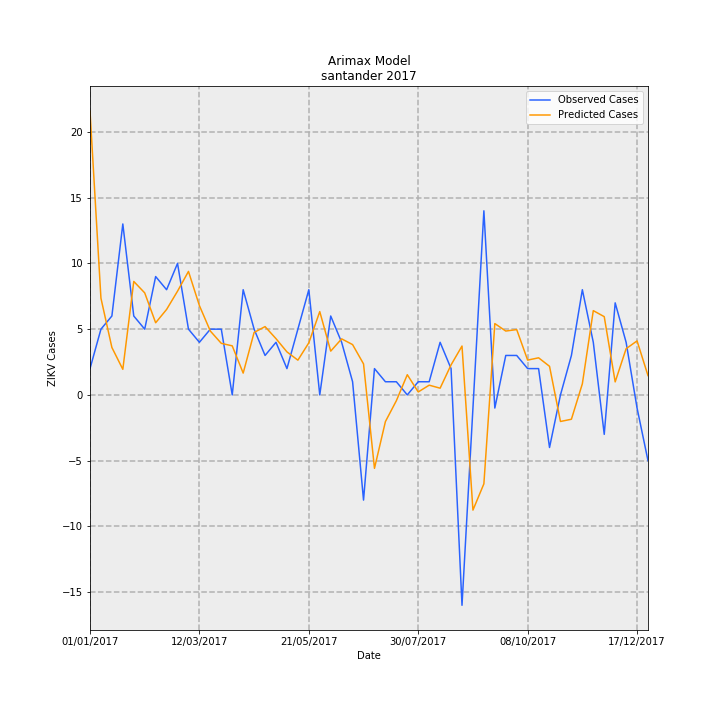

Data behind this chart, as committed beside it:
Date, predictions_incidence, observed_incidence, Predicted Cases, Observed Cases, error
01/01/2017, 1.047, 0.09704, 21.58, 2.0, -19.58
08/01/2017, 0.3569, 0.2426, 7.355, 5.0, -2.355
15/01/2017, 0.175, 0.2911, 3.608, 6.0, 2.392
22/01/2017, 0.09443, 0.6307, 1.946, 13.0, 11.05
29/01/2017, 0.4186, 0.2911, 8.629, 6.0, -2.629
05/02/2017, 0.3765, 0.2426, 7.76, 5.0, -2.76
12/02/2017, 0.2662, 0.4367, 5.487, 9.0, 3.513
19/02/2017, 0.3153, 0.3881, 6.498, 8.0, 1.502
26/02/2017, 0.3827, 0.4852, 7.888, 10.0, 2.112
05/03/2017, 0.4556, 0.2426, 9.391, 5.0, -4.391
12/03/2017, 0.3294, 0.1941, 6.788, 4.0, -2.788
19/03/2017, 0.2355, 0.2426, 4.855, 5.0, 0.1452
26/03/2017, 0.1902, 0.2426, 3.92, 5.0, 1.08
02/04/2017, 0.1811, 0.0, 3.732, 0.0, -3.732
09/04/2017, 0.08043, 0.3881, 1.658, 8.0, 6.342
16/04/2017, 0.2305, 0.2426, 4.75, 5.0, 0.25
23/04/2017, 0.252, 0.1456, 5.194, 3.0, -2.194
30/04/2017, 0.2075, 0.1941, 4.277, 4.0, -0.2766
07/05/2017, 0.1587, 0.09704, 3.271, 2.0, -1.271
14/05/2017, 0.1282, 0.2426, 2.642, 5.0, 2.358
21/05/2017, 0.1922, 0.3881, 3.961, 8.0, 4.039
28/05/2017, 0.3074, 0.0, 6.336, 0.0, -6.336
04/06/2017, 0.1615, 0.2911, 3.329, 6.0, 2.671
11/06/2017, 0.2069, 0.1941, 4.263, 4.0, -0.2634
18/06/2017, 0.1856, 0.04852, 3.825, 1.0, -2.825
25/06/2017, 0.1144, -0.3881, 2.357, -8.0, -10.36
02/07/2017, -0.271, 0.09704, -5.585, 2.0, 7.585
09/07/2017, -0.09844, 0.04852, -2.029, 1.0, 3.029
16/07/2017, -0.02148, 0.04852, -0.4427, 1.0, 1.443
23/07/2017, 0.07447, 0.0, 1.535, 0.0, -1.535
30/07/2017, 0.01088, 0.04852, 0.2243, 1.0, 0.7757
06/08/2017, 0.03588, 0.04852, 0.7395, 1.0, 0.2605
13/08/2017, 0.02479, 0.1941, 0.5109, 4.0, 3.489
20/08/2017, 0.1107, 0.09704, 2.281, 2.0, -0.2809
27/08/2017, 0.1803, -0.7763, 3.716, -16.0, -19.72
03/09/2017, -0.4251, -0.04852, -8.762, -1.0, 7.762
10/09/2017, -0.328, 0.6793, -6.761, 14, 20.76
17/09/2017, 0.2632, -0.04852, 5.425, -1.0, -6.425
24/09/2017, 0.2356, 0.1456, 4.856, 3.0, -1.856
01/10/2017, 0.241, 0.1456, 4.967, 3.0, -1.967
08/10/2017, 0.1284, 0.09704, 2.647, 2.0, -0.6468
15/10/2017, 0.1369, 0.09704, 2.821, 2.0, -0.8215
22/10/2017, 0.1055, -0.1941, 2.175, -4.0, -6.175
29/10/2017, -0.09804, 0.0, -2.021, 0.0, 2.021
05/11/2017, -0.0898, 0.1456, -1.851, 3.0, 4.851
12/11/2017, 0.04107, 0.3881, 0.8466, 8.0, 7.153
19/11/2017, 0.3109, 0.1941, 6.409, 4.0, -2.409
26/11/2017, 0.2887, -0.1456, 5.951, -3.0, -8.951
03/12/2017, 0.048, 0.3396, 0.9894, 7, 6.011
10/12/2017, 0.1705, 0.1941, 3.514, 4.0, 0.4865
17/12/2017, 0.1993, -0.04852, 4.108, -1.0, -5.108
24/12/2017, 0.07124, -0.2426, 1.468, -5.0, -6.468
